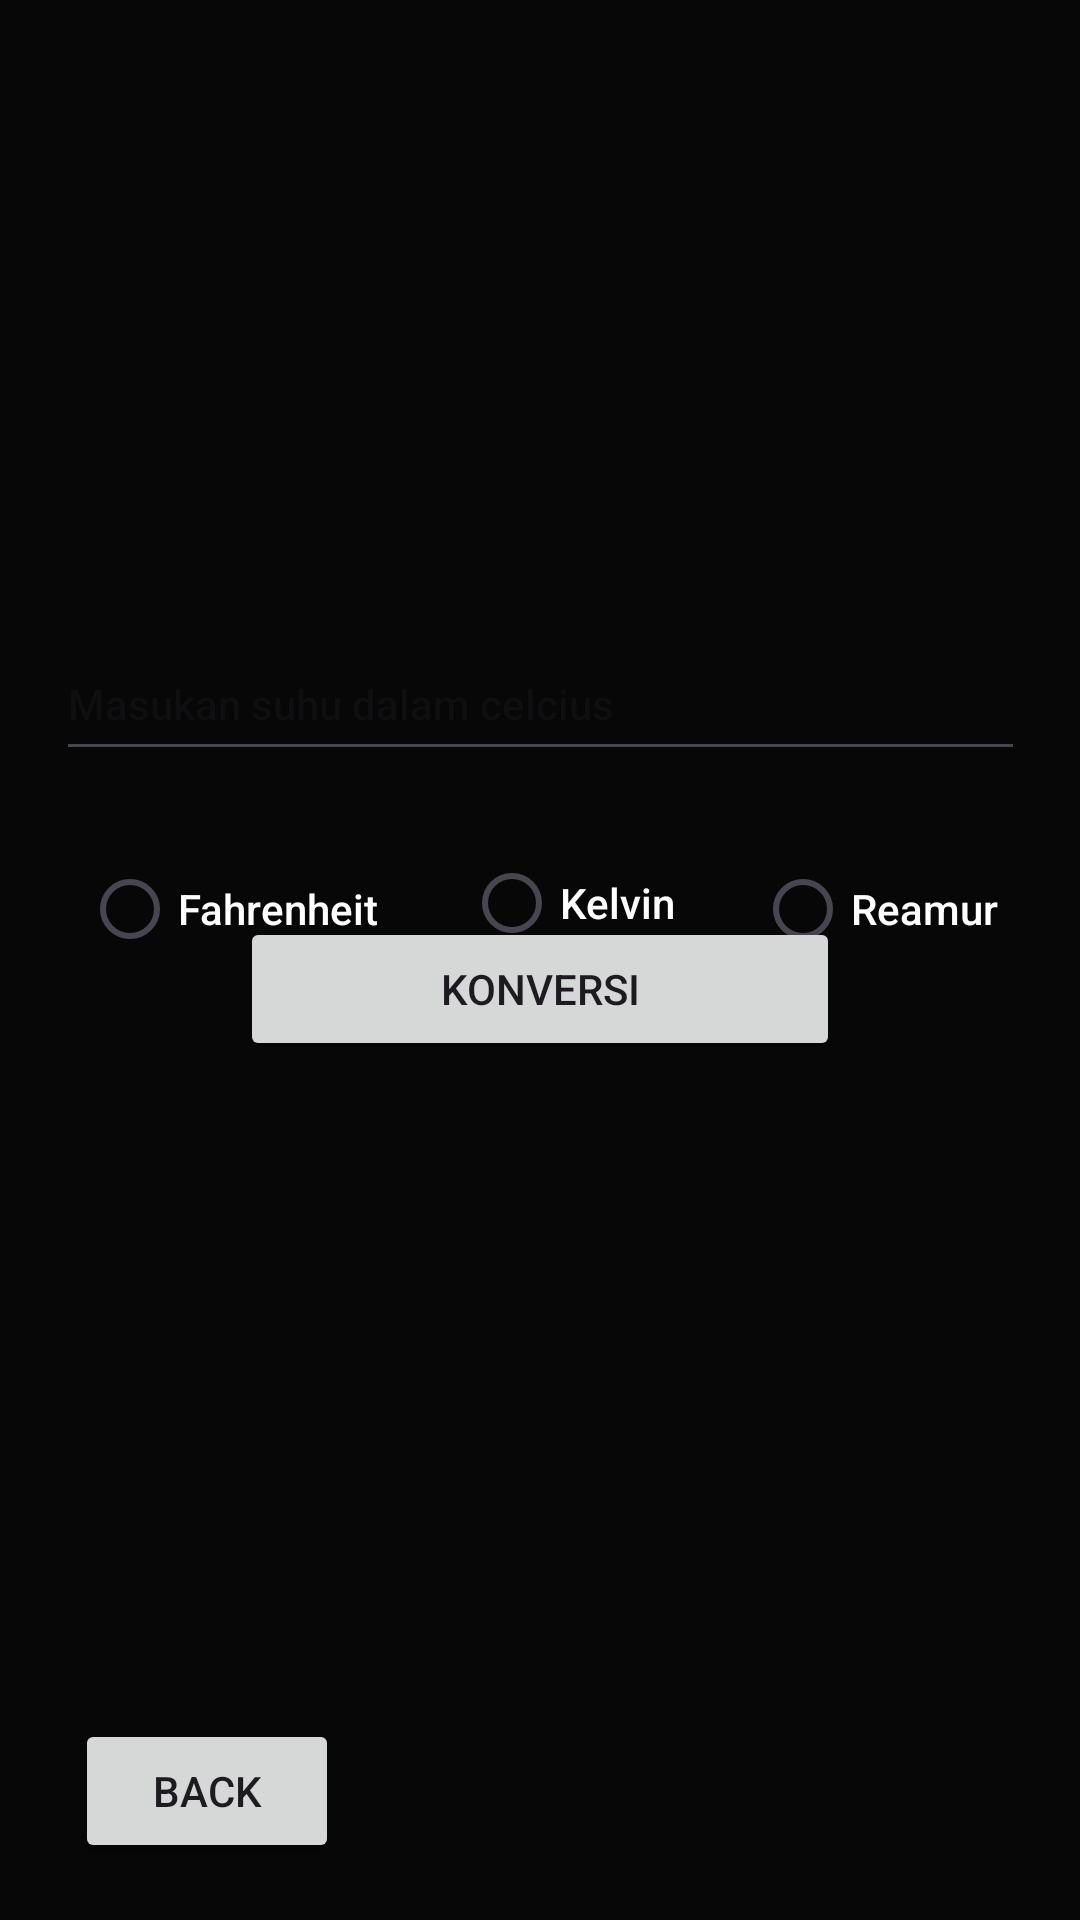

Android layout source for this screen:
<!-- AndroidManifest.xml: application theme Theme.Implisit -->
<!-- res/layout/activity_main3.xml -->
<?xml version="1.0" encoding="utf-8"?>
<androidx.constraintlayout.widget.ConstraintLayout xmlns:android="http://schemas.android.com/apk/res/android"
    xmlns:app="http://schemas.android.com/apk/res-auto"
    xmlns:tools="http://schemas.android.com/tools"
    android:layout_width="match_parent"
    android:layout_height="match_parent"
    android:background="#070707"
    tools:context=".konversi">

    <RadioButton
        android:id="@+id/radioButton"
        android:layout_width="wrap_content"
        android:layout_height="wrap_content"
        android:layout_marginStart="1dp"
        android:layout_marginEnd="2dp"
        android:text="Fahrenheit"
        android:textAppearance="@style/TextAppearance.AppCompat.Body2"
        android:textColor="#FFFFFF"
        app:layout_constraintBottom_toTopOf="@+id/radioButton2"
        app:layout_constraintEnd_toStartOf="@+id/radioButton2"
        app:layout_constraintStart_toStartOf="parent"
        app:layout_constraintTop_toBottomOf="@+id/textInputEditText3" />

    <RadioButton
        android:id="@+id/radioButton2"
        android:layout_width="wrap_content"
        android:layout_height="wrap_content"
        android:layout_marginTop="20dp"
        android:text="Kelvin"
        android:textAppearance="@style/TextAppearance.AppCompat.Body2"
        android:textColor="#FFFFFF"
        app:layout_constraintEnd_toStartOf="@+id/radioButton3"
        app:layout_constraintStart_toEndOf="@+id/radioButton"
        app:layout_constraintTop_toBottomOf="@+id/textInputEditText3" />

    <RadioButton
        android:id="@+id/radioButton3"
        android:layout_width="wrap_content"
        android:layout_height="wrap_content"
        android:layout_marginTop="22dp"
        android:layout_marginEnd="1dp"
        android:text="Reamur"
        android:textAppearance="@style/TextAppearance.AppCompat.Body2"
        android:textColor="#FFFFFF"
        app:layout_constraintEnd_toEndOf="parent"
        app:layout_constraintStart_toEndOf="@+id/radioButton2"
        app:layout_constraintTop_toBottomOf="@+id/textInputEditText3" />

    <com.google.android.material.textfield.TextInputLayout
        android:id="@+id/textInputLayout3"
        android:layout_width="0dp"
        android:layout_height="wrap_content"
        android:layout_marginStart="1dp"
        android:layout_marginTop="10dp"
        android:layout_marginEnd="1dp"
        android:layout_marginBottom="9dp"
        app:layout_constraintBottom_toTopOf="@+id/button"
        app:layout_constraintEnd_toEndOf="parent"
        app:layout_constraintStart_toStartOf="parent"
        app:layout_constraintTop_toTopOf="parent"
        app:layout_constraintVertical_chainStyle="packed">

    </com.google.android.material.textfield.TextInputLayout>

    <com.google.android.material.textfield.TextInputEditText
        android:id="@+id/textInputEditText3"
        android:layout_width="323dp"
        android:layout_height="48dp"
        android:layout_marginTop="209dp"
        android:layout_marginBottom="22dp"
        android:hint="Masukan suhu dalam celcius"
        android:textAlignment="center"
        android:textAppearance="@style/TextAppearance.AppCompat.Body2"
        android:textColor="#FFFCFC"
        app:layout_constraintBottom_toTopOf="@+id/radioButton"
        app:layout_constraintEnd_toEndOf="parent"
        app:layout_constraintStart_toStartOf="parent"
        app:layout_constraintTop_toTopOf="parent" />

    <Button
        android:id="@+id/button"
        android:layout_width="200dp"
        android:layout_height="wrap_content"
        android:text="Konversi"
        app:layout_constraintBottom_toBottomOf="parent"
        app:layout_constraintEnd_toEndOf="parent"
        app:layout_constraintStart_toStartOf="parent"
        app:layout_constraintTop_toBottomOf="@+id/textInputLayout3" />

    <Button
        android:id="@+id/button4"
        android:layout_width="wrap_content"
        android:layout_height="wrap_content"
        android:layout_marginStart="25dp"
        android:layout_marginBottom="19dp"
        android:text="Back"
        app:layout_constraintBottom_toBottomOf="parent"
        app:layout_constraintStart_toStartOf="parent" />

</androidx.constraintlayout.widget.ConstraintLayout>
<!-- resources referenced by this layout -->
<resources>
  <style name="Theme.Implisit" parent="Base.Theme.Implisit" />
  <style name="Base.Theme.Implisit" parent="Theme.Material3.DayNight.NoActionBar">
          
          
      </style>
</resources>
